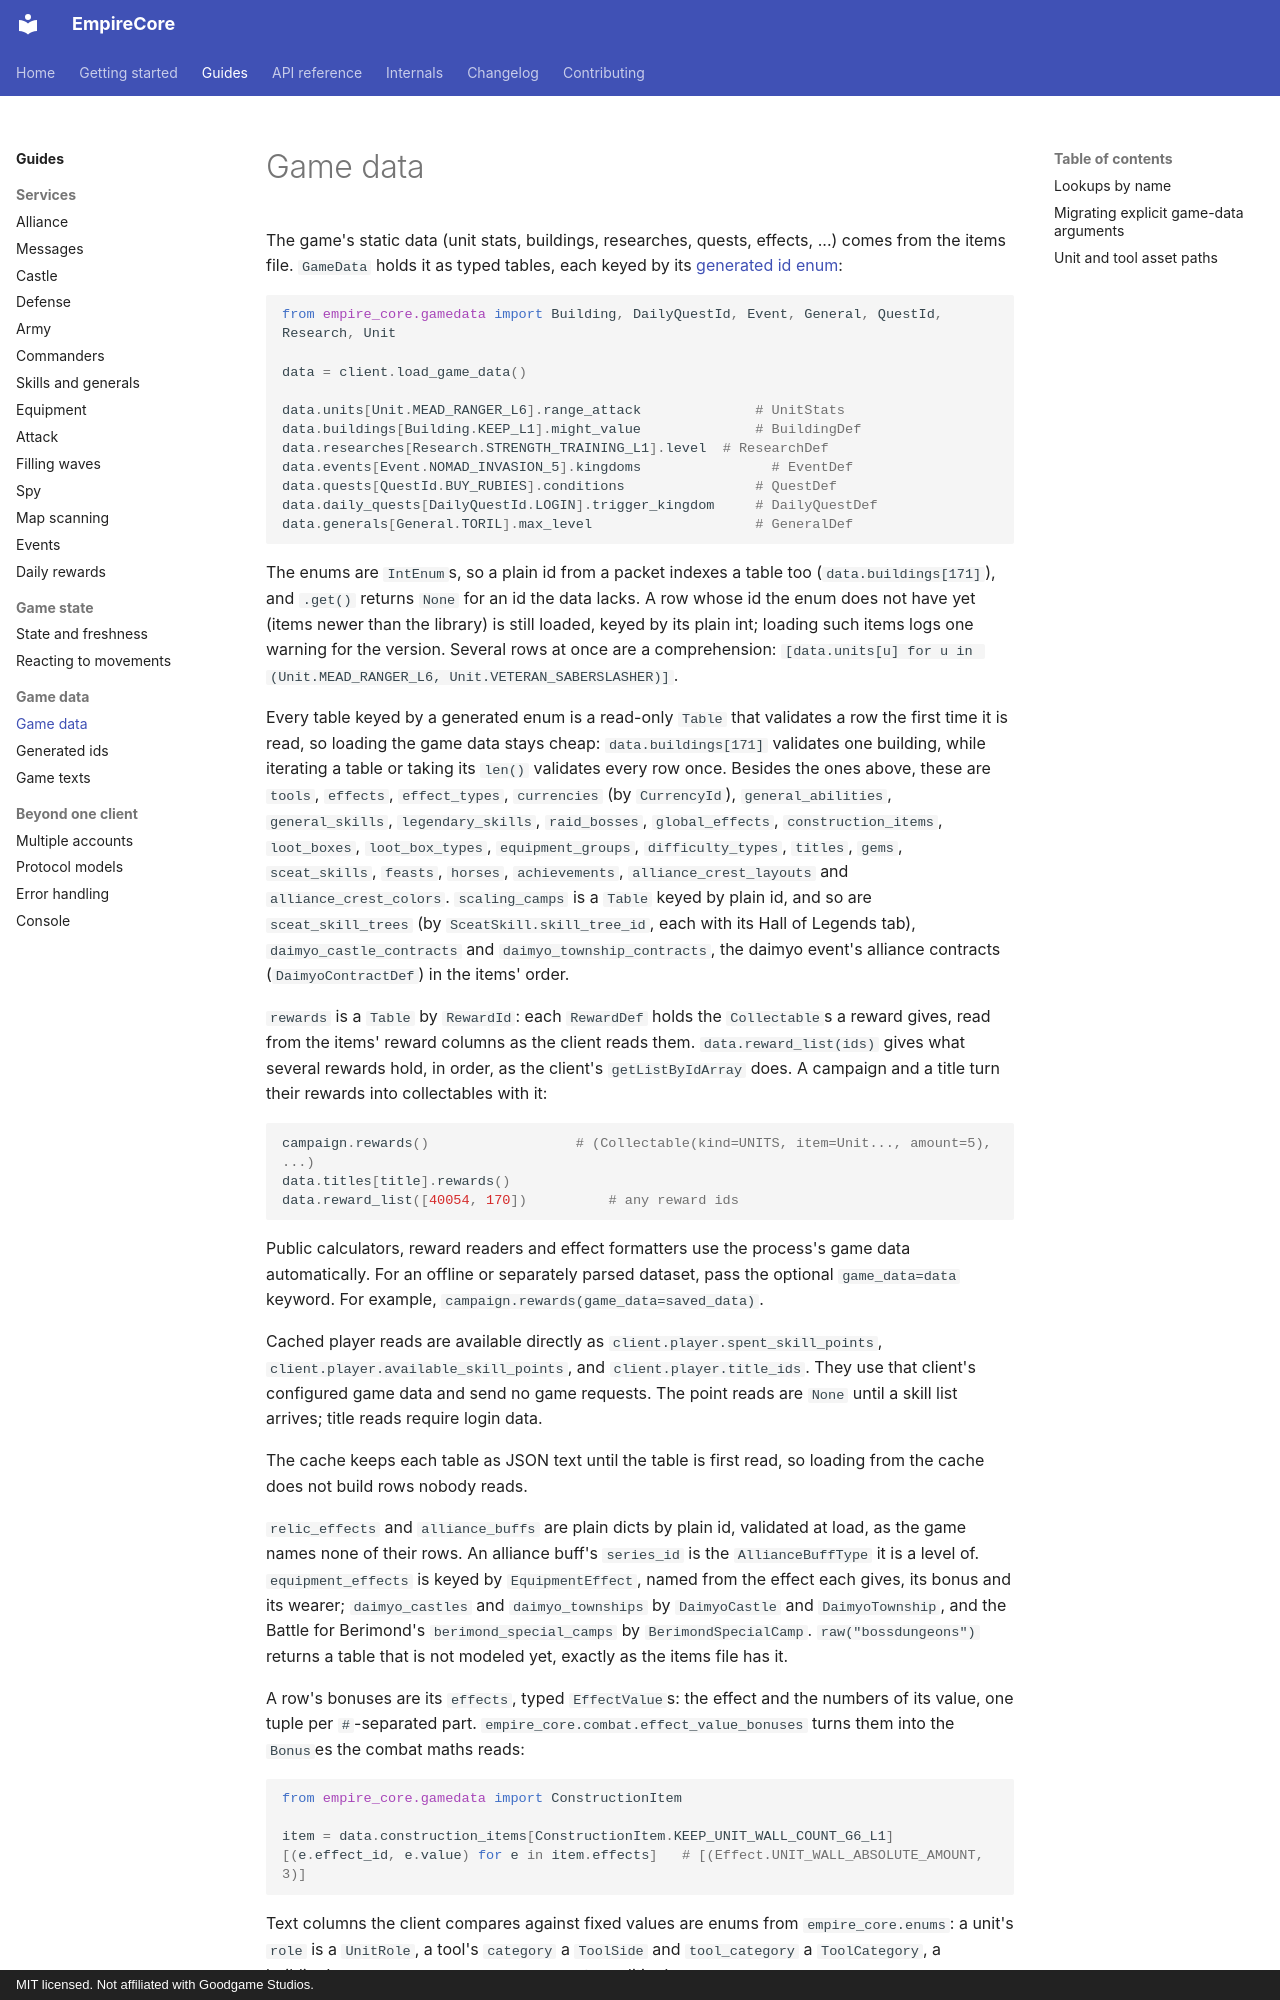

repository: eschnitzler/EmpireCore · page: guides/game-data/index.html · generator: mkdocs · copyright: MIT licensed. Not affiliated with Goodgame Studios.

---
description: Read units, buildings, researches, quests and the other game-data tables by their generated ids.
---

# Game data

The game's static data (unit stats, buildings, researches, quests, effects, ...)
comes from the items file. `GameData` holds it as typed tables, each keyed by its
[generated id enum](game-data-ids.md):

```python
from empire_core.gamedata import Building, DailyQuestId, Event, General, QuestId, Research, Unit

data = client.load_game_data()

data.units[Unit.MEAD_RANGER_L6].range_attack              # UnitStats
data.buildings[Building.KEEP_L1].might_value              # BuildingDef
data.researches[Research.STRENGTH_TRAINING_L1].level  # ResearchDef
data.events[Event.NOMAD_INVASION_5].kingdoms                # EventDef
data.quests[QuestId.BUY_RUBIES].conditions                # QuestDef
data.daily_quests[DailyQuestId.LOGIN].trigger_kingdom     # DailyQuestDef
data.generals[General.TORIL].max_level                    # GeneralDef
```

The enums are `IntEnum`s, so a plain id from a packet indexes a table too
(`data.buildings[171]`), and `.get()` returns `None` for an id the data lacks.
A row whose id the enum does not have yet (items newer than the library) is
still loaded, keyed by its plain int; loading such items logs one warning for
the version. Several rows at once are a comprehension:
`[data.units[u] for u in (Unit.MEAD_RANGER_L6, Unit.VETERAN_SABERSLASHER)]`.

Every table keyed by a generated enum is a read-only `Table` that validates a
row the first time it is read, so loading the game data stays cheap:
`data.buildings[171]` validates one building, while iterating a table or
taking its `len()` validates every row once. Besides the ones above, these are
`tools`, `effects`, `effect_types`, `currencies` (by `CurrencyId`),
`general_abilities`, `general_skills`, `legendary_skills`, `raid_bosses`,
`global_effects`, `construction_items`, `loot_boxes`, `loot_box_types`,
`equipment_groups`, `difficulty_types`, `titles`, `gems`, `sceat_skills`,
`feasts`, `horses`, `achievements`, `alliance_crest_layouts` and `alliance_crest_colors`.
`scaling_camps` is a `Table` keyed by plain id, and so are `sceat_skill_trees`
(by `SceatSkill.skill_tree_id`, each with its Hall of Legends tab),
`daimyo_castle_contracts` and `daimyo_township_contracts`, the daimyo event's
alliance contracts (`DaimyoContractDef`) in the items' order.

`rewards` is a `Table` by `RewardId`: each `RewardDef` holds the `Collectable`s
a reward gives, read from the items' reward columns as the client reads them.
`data.reward_list(ids)` gives what several rewards hold, in order, as the
client's `getListByIdArray` does. A campaign and a title turn their rewards
into collectables with it:

```python
campaign.rewards()                  # (Collectable(kind=UNITS, item=Unit..., amount=5), ...)
data.titles[title].rewards()
data.reward_list([40054, 170])          # any reward ids
```

Public calculators, reward readers and effect formatters use the process's game
data automatically. For an offline or separately parsed dataset, pass the optional
`game_data=data` keyword. For example, `campaign.rewards(game_data=saved_data)`.

Cached player reads are available directly as `client.player.spent_skill_points`,
`client.player.available_skill_points`, and `client.player.title_ids`. They use
that client's configured game data and send no game requests. The point reads
are `None` until a skill list arrives; title reads require login data.

The cache keeps each table as JSON text until the table is first read, so
loading from the cache does not build rows nobody reads.

`relic_effects` and `alliance_buffs` are plain dicts by plain id, validated at
load, as the game names none of their rows. An alliance buff's `series_id` is
the `AllianceBuffType` it is a level of. `equipment_effects` is keyed by
`EquipmentEffect`, named from the effect each gives, its bonus and its wearer;
`daimyo_castles` and `daimyo_townships` by `DaimyoCastle` and `DaimyoTownship`,
and the Battle for Berimond's `berimond_special_camps` by `BerimondSpecialCamp`.
`raw("bossdungeons")` returns a table that is not modeled yet, exactly as the
items file has it.

A row's bonuses are its `effects`, typed `EffectValue`s: the effect and the
numbers of its value, one tuple per `#`-separated part.
`empire_core.combat.effect_value_bonuses` turns them into the `Bonus`es the
combat maths reads:

```python
from empire_core.gamedata import ConstructionItem
